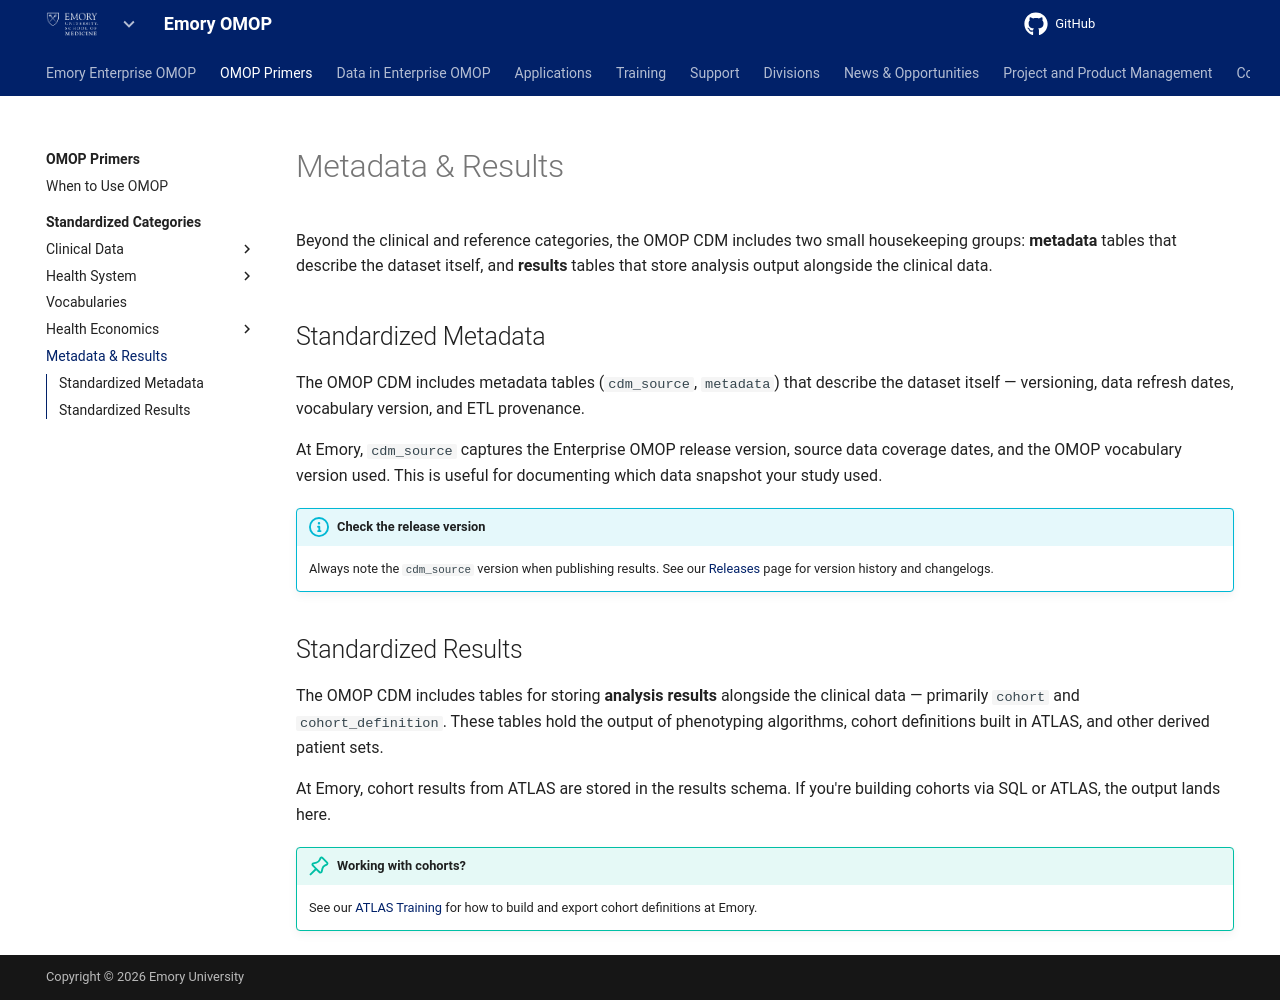

repository: Emory-OMOP/info · page: OMOP Primers/Standardized Categories/Other/index.html · generator: mkdocs

---
hide:
  - footer
title: Metadata & Results
---

# Metadata & Results

Beyond the clinical and reference categories, the OMOP CDM includes two small housekeeping groups: **metadata** tables that describe the dataset itself, and **results** tables that store analysis output alongside the clinical data.

## Standardized Metadata

The OMOP CDM includes metadata tables (`cdm_source`, `metadata`) that describe the dataset itself — versioning, data refresh dates, vocabulary version, and ETL provenance.

At Emory, `cdm_source` captures the Enterprise OMOP release version, source data coverage dates, and the OMOP vocabulary version used. This is useful for documenting which data snapshot your study used.

!!! info "Check the release version"
    Always note the `cdm_source` version when publishing results. See our [Releases](../../../Data%20in%20Enterprise%20OMOP/Releases/index.md) page for version history and changelogs.

## Standardized Results

The OMOP CDM includes tables for storing **analysis results** alongside the clinical data — primarily `cohort` and `cohort_definition`. These tables hold the output of phenotyping algorithms, cohort definitions built in ATLAS, and other derived patient sets.

At Emory, cohort results from ATLAS are stored in the results schema. If you're building cohorts via SQL or ATLAS, the output lands here.

!!! tip "Working with cohorts?"
    See our [ATLAS Training](../../../Training/Emory/ATLAS/index.md) for how to build and export cohort definitions at Emory.
